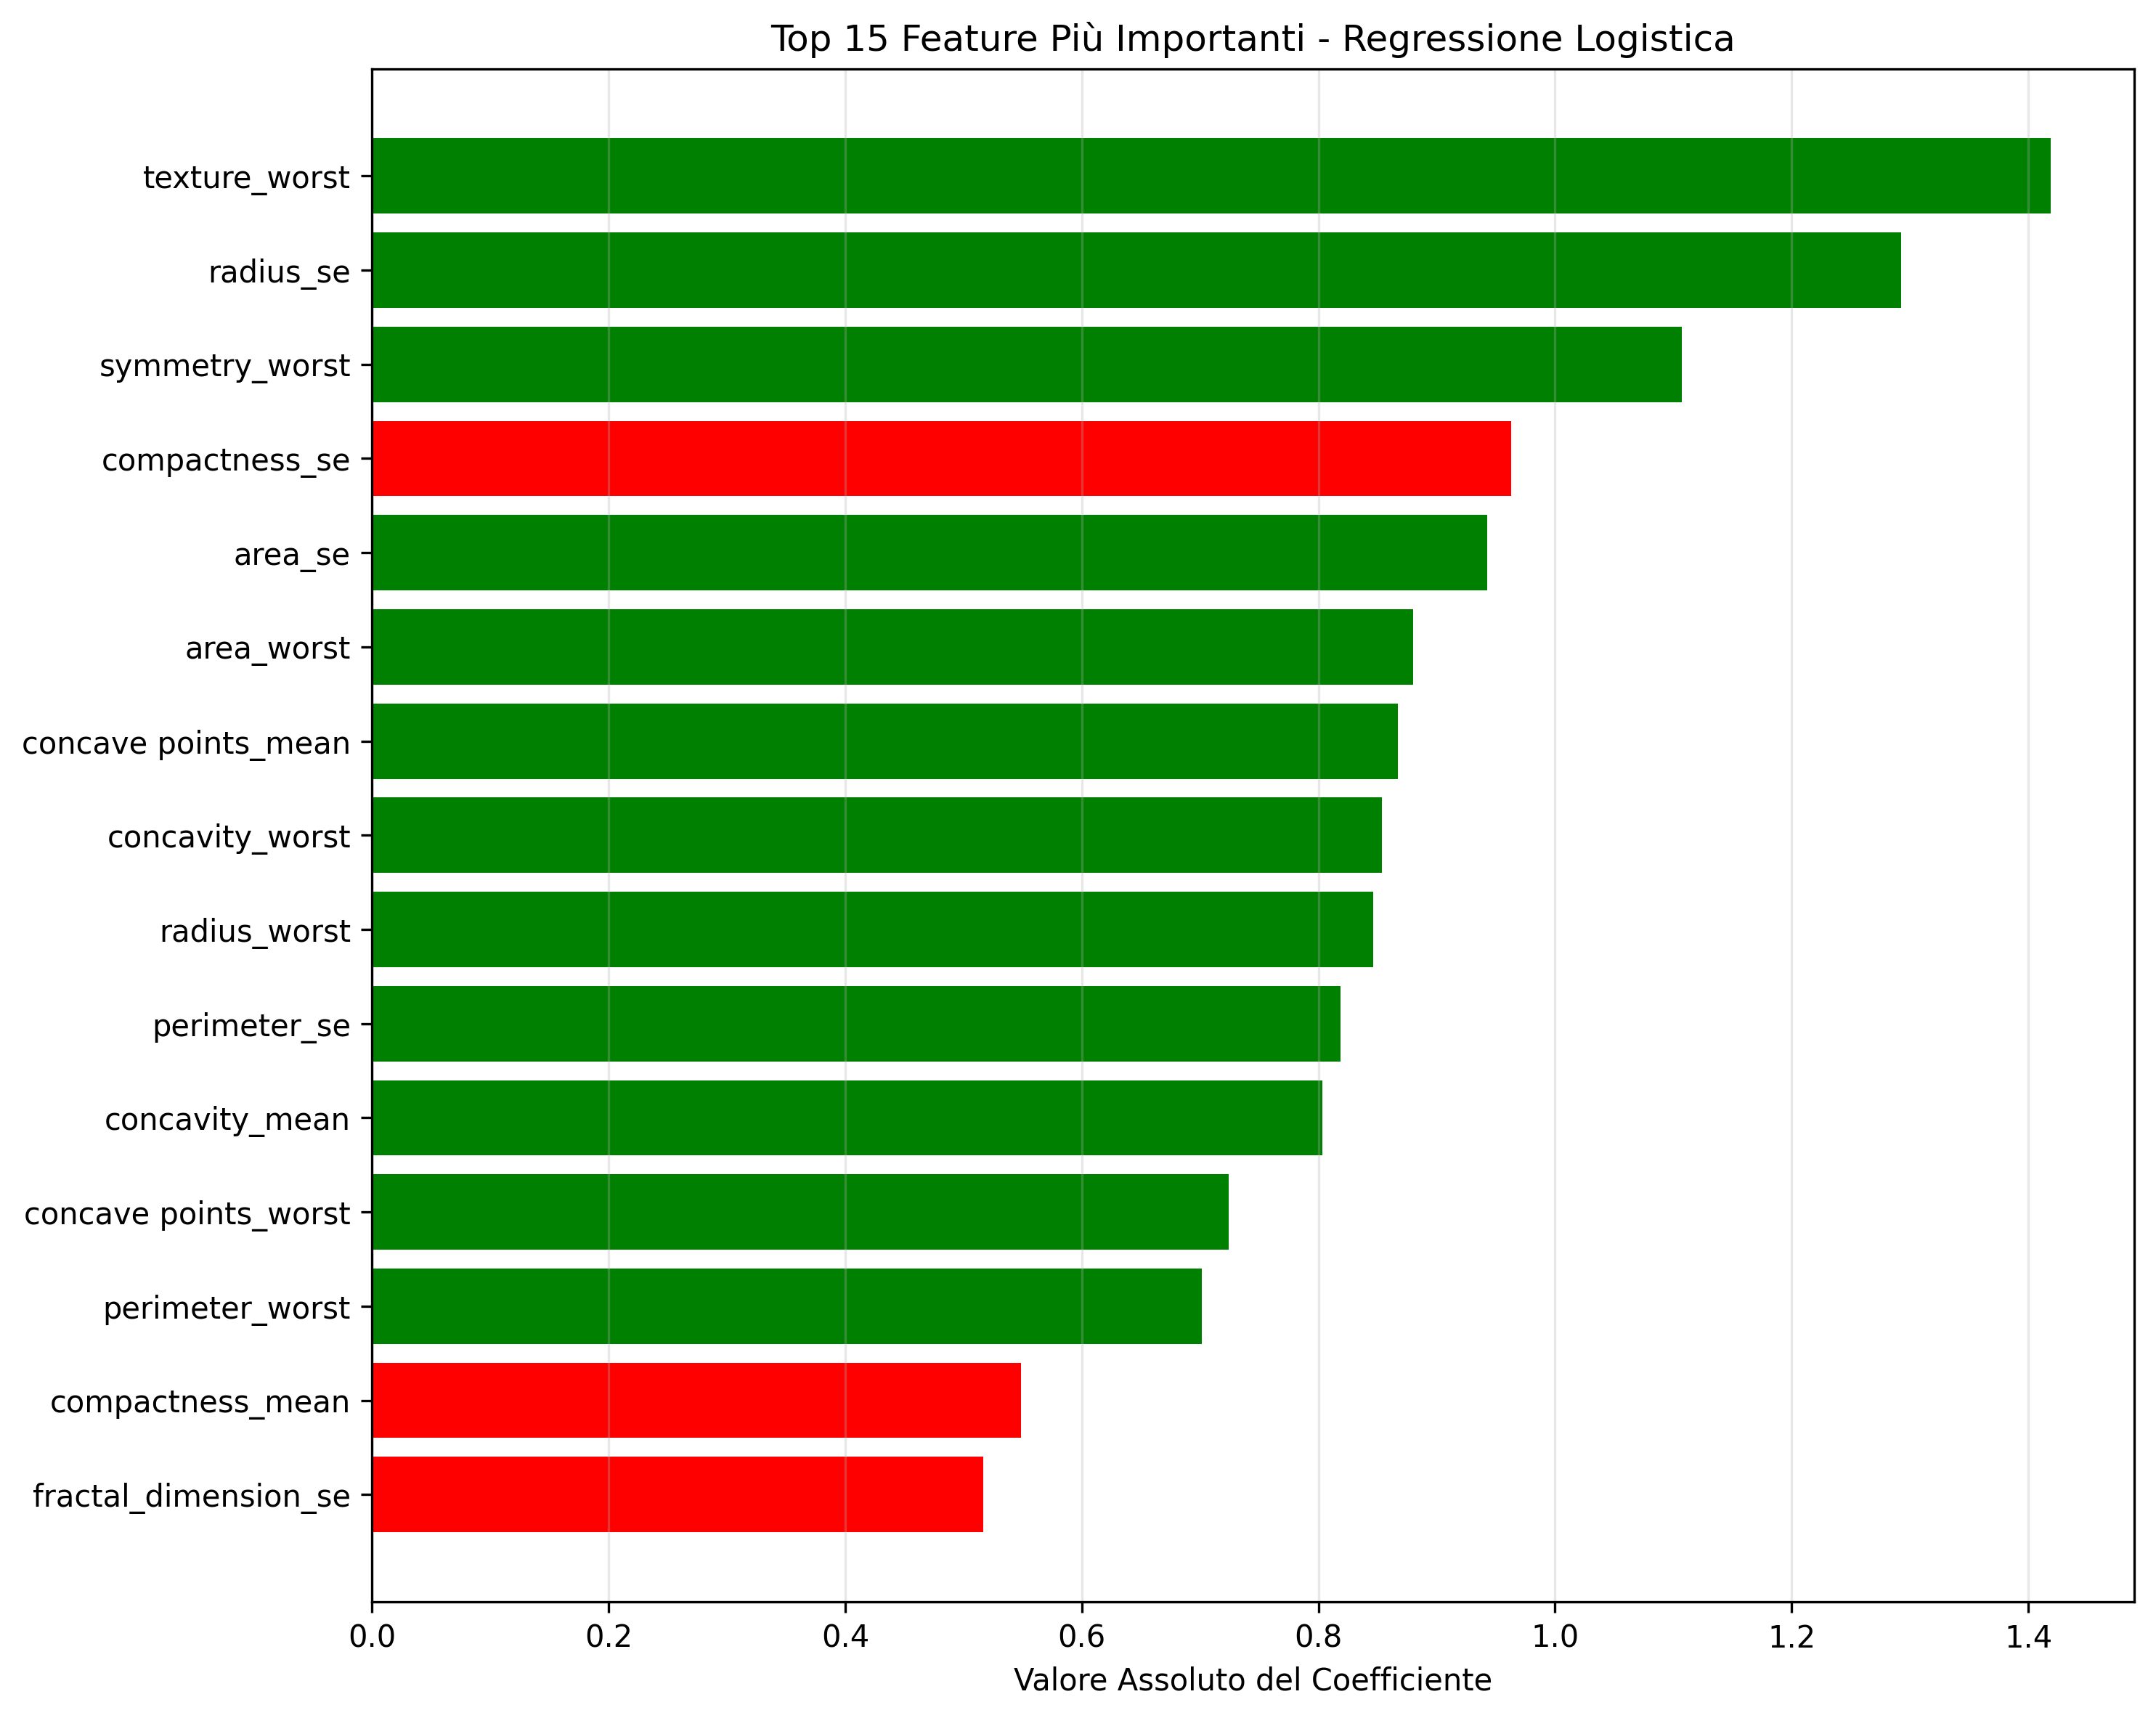

Values plotted in this chart, from the file beside it:
Feature, Coefficient, Abs_Coefficient
texture_worst, 1.419, 1.419
radius_se, 1.292, 1.292
symmetry_worst, 1.107, 1.107
compactness_se, -0.9627, 0.9627
area_se, 0.9427, 0.9427
area_worst, 0.88, 0.88
concave points_mean, 0.8674, 0.8674
concavity_worst, 0.8536, 0.8536
radius_worst, 0.8466, 0.8466
perimeter_se, 0.8186, 0.8186
concavity_mean, 0.8034, 0.8034
concave points_worst, 0.7242, 0.7242
perimeter_worst, 0.7016, 0.7016
compactness_mean, -0.5486, 0.5486
fractal_dimension_se, -0.5169, 0.5169
concave points_se, 0.5027, 0.5027
texture_mean, 0.4491, 0.4491
smoothness_mean, 0.3992, 0.3992
smoothness_worst, 0.3882, 0.3882
symmetry_se, -0.3748, 0.3748
area_mean, 0.3674, 0.3674
texture_se, -0.367, 0.367
symmetry_mean, -0.2905, 0.2905
perimeter_mean, 0.2496, 0.2496
radius_mean, 0.2427, 0.2427
compactness_worst, -0.2138, 0.2138
smoothness_se, 0.2011, 0.2011
concavity_se, -0.1249, 0.1249
fractal_dimension_mean, -0.05388, 0.05388
fractal_dimension_worst, 0.03504, 0.03504
